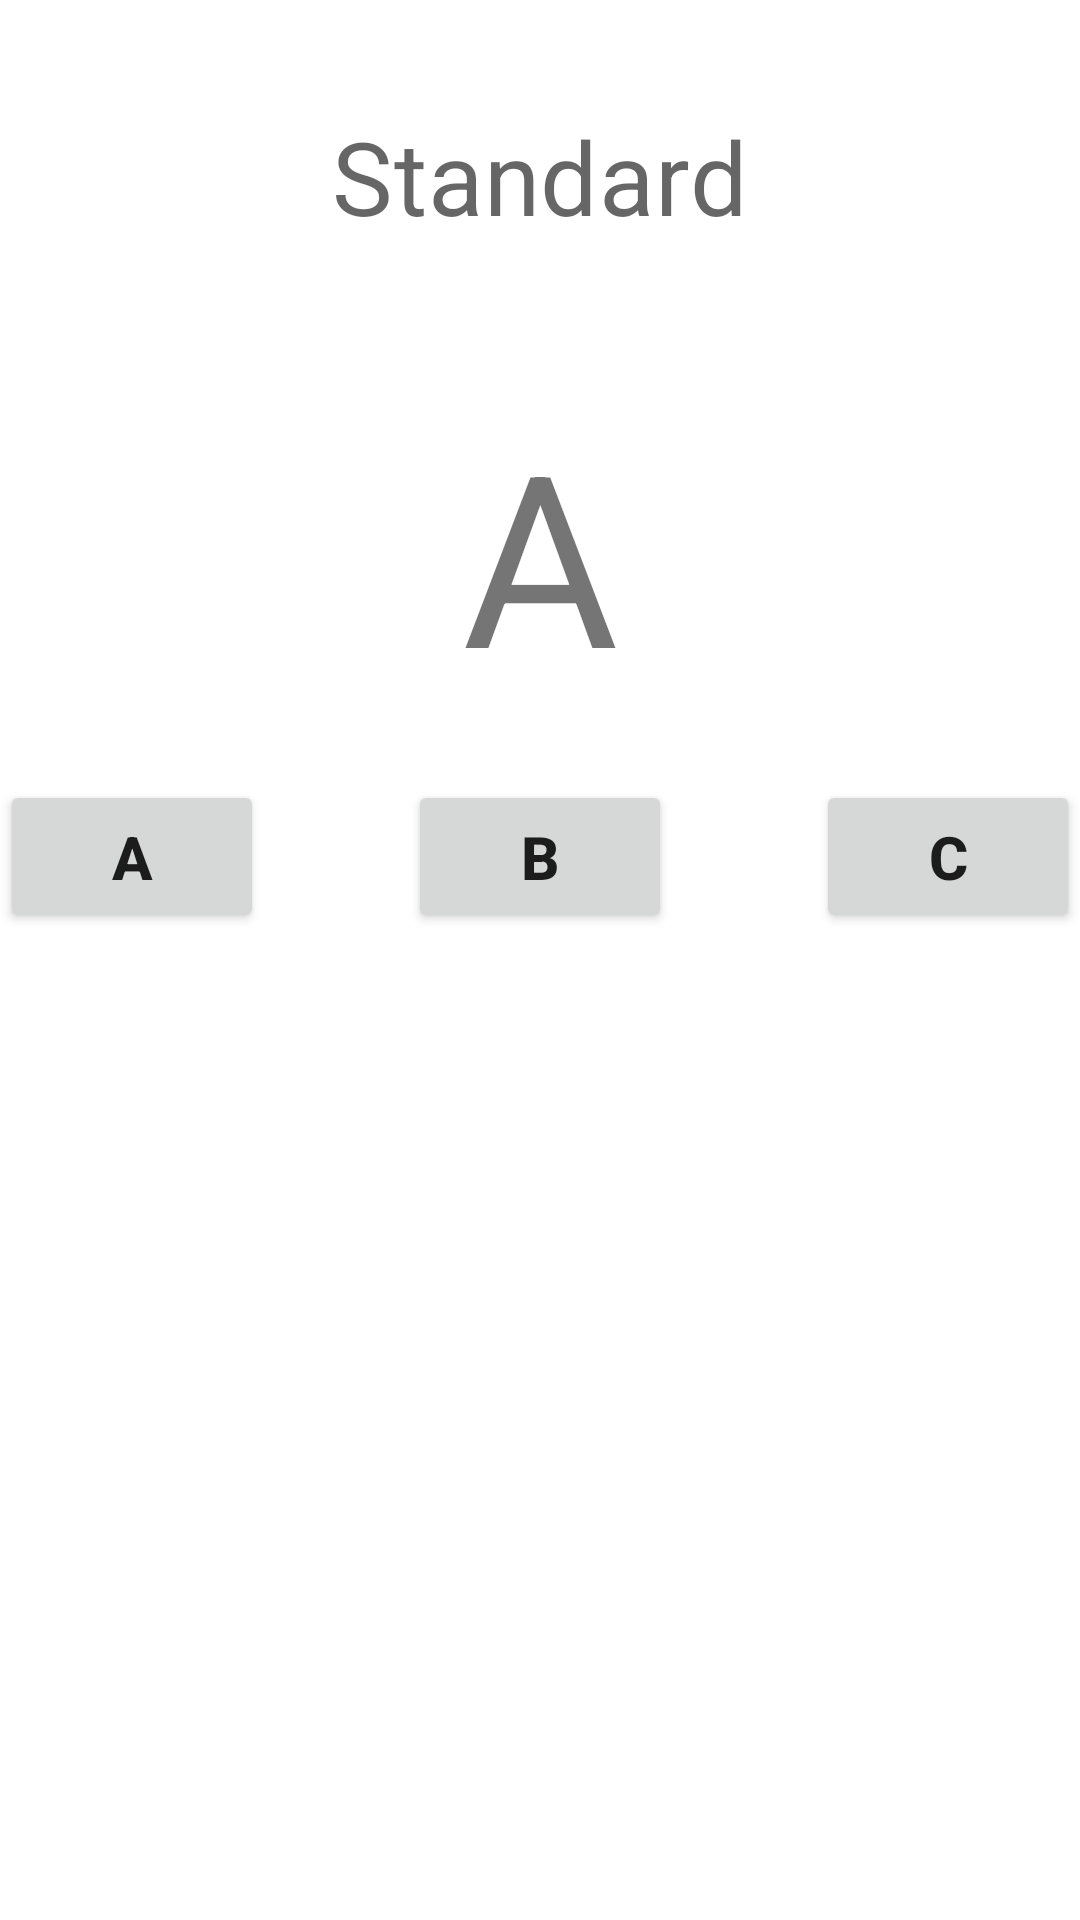

Android layout source for this screen:
<!-- AndroidManifest.xml: application theme Theme.Lab2 -->
<!-- res/layout/activity_activity.xml -->
<?xml version="1.0" encoding="utf-8"?>
<androidx.constraintlayout.widget.ConstraintLayout xmlns:android="http://schemas.android.com/apk/res/android"
    xmlns:app="http://schemas.android.com/apk/res-auto"
    xmlns:tools="http://schemas.android.com/tools"
    android:id="@+id/main"
    android:layout_width="match_parent"
    android:layout_height="match_parent"
    tools:context=".ActivityA">
    <TextView
        android:id="@+id/launch_mode_standard"
        android:layout_width="wrap_content"
        android:layout_height="wrap_content"
        style="@style/launch_mode_header"
        android:text="@string/standard_launch_mode"
        app:layout_constraintStart_toStartOf="parent"
        app:layout_constraintEnd_toEndOf="parent"
        app:layout_constraintTop_toTopOf="parent"
        tools:text="Standard"/>

    <TextView
        android:id="@+id/letter"
        android:layout_width="wrap_content"
        android:layout_height="wrap_content"
        style="@style/single_letter_number"
        android:text="@string/letter_a"
        app:layout_constraintStart_toStartOf="parent"
        app:layout_constraintEnd_toEndOf="parent"
        app:layout_constraintTop_toBottomOf="@id/launch_mode_standard"
        tools:text="A"/>

    <include layout="@layout/letters"
        android:id="@+id/letters_layout"
        android:layout_width="wrap_content"
        android:layout_height="wrap_content"
        app:layout_constraintStart_toStartOf="parent"
        app:layout_constraintEnd_toEndOf="parent"
        app:layout_constraintTop_toBottomOf="@id/letter"/>
</androidx.constraintlayout.widget.ConstraintLayout>
<!-- res/layout/letters.xml (included above) -->
<?xml version="1.0" encoding="utf-8"?>
<androidx.constraintlayout.widget.ConstraintLayout xmlns:android="http://schemas.android.com/apk/res/android"
xmlns:app="http://schemas.android.com/apk/res-auto"
android:layout_width="match_parent"
android:layout_height="match_parent">

<Button
    android:id="@+id/letterA"
    android:layout_width="wrap_content"
    android:layout_height="wrap_content"
    style="@style/launch_mode_button"
    android:text="@string/letter_a"
    app:layout_constraintStart_toStartOf="parent"
    app:layout_constraintEnd_toStartOf="@id/letterB"
    app:layout_constraintTop_toTopOf="parent"/>

<Button
    android:id="@+id/letterB"
    android:layout_width="wrap_content"
    android:layout_height="wrap_content"
    style="@style/launch_mode_button"
    android:text="@string/letter_b"
    app:layout_constraintStart_toEndOf="@id/letterA"
    app:layout_constraintEnd_toStartOf="@id/letterC"
    app:layout_constraintTop_toTopOf="@id/letterA"/>

<Button
    android:id="@+id/letterC"
    android:layout_width="wrap_content"
    android:layout_height="wrap_content"
    style="@style/launch_mode_button"
    android:text="@string/letter_c"
    app:layout_constraintEnd_toEndOf="parent"
    app:layout_constraintStart_toEndOf="@id/letterB"
    app:layout_constraintTop_toTopOf="@id/letterA"/>

</androidx.constraintlayout.widget.ConstraintLayout>
<!-- resources referenced by this layout -->
<resources>
  <string name="letter_a">A</string>
  <string name="letter_b">B</string>
  <string name="letter_c">C</string>
  <string name="standard_launch_mode">Standard</string>
  <style name="launch_mode_button">
          <item name="android:padding">12dp</item>
          <item name="android:layout_marginStart">12dp</item>
          <item name="android:layout_marginEnd">12dp</item>
          <item name="android:layout_marginLeft">24dp</item>
          <item name="android:layout_marginRight">24dp</item>
          <item name="android:textSize">20sp</item>
          <item name="android:textStyle">bold</item>
      </style>
  <style name="launch_mode_header" parent="TextAppearance.MaterialComponents.Headline4">
          <item name="android:padding">8dp</item>
          <item name="android:layout_marginTop">28dp</item>
      </style>
  <style name="single_letter_number">
          <item name="android:textSize">80sp</item>
          <item name="android:padding">22dp</item>
          <item name="android:layout_marginTop">20dp</item>
      </style>
  <style name="Theme.Lab2" parent="Base.Theme.Lab2" />
  <style name="Base.Theme.Lab2" parent="Theme.MaterialComponents.DayNight.DarkActionBar">
          
          <item name="colorPrimary">@color/purple_500</item>
          <item name="colorPrimaryVariant">@color/purple_700</item>
          <item name="colorOnPrimary">@color/white</item>
          
          <item name="colorSecondary">@color/teal_200</item>
          <item name="colorSecondaryVariant">@color/teal_700</item>
          <item name="colorOnSecondary">@color/black</item>
          
          <item name="android:statusBarColor">?attr/colorPrimaryVariant</item>
          
      </style>
  <!-- not gathered from this repository: default colours our renderer supplied (Android Studio template values) -->
  <color name="purple_500">#FF6200EE</color>
  <color name="purple_700">#FF3700B3</color>
  <color name="teal_200">#FF03DAC5</color>
  <color name="teal_700">#FF018786</color>
  <color name="black">#FF000000</color>
  <color name="white">#FFFFFFFF</color>
</resources>
